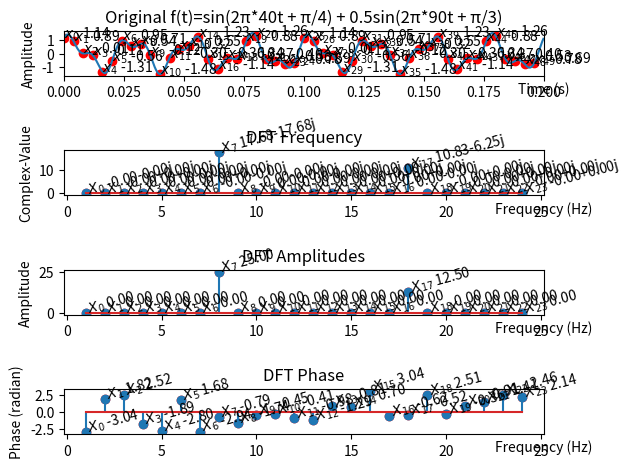

The script that saved this image:

import numpy as np
import matplotlib.pyplot as plt

# 原始信号 f(t)=sin(2π*40t + π/4)+0.5sin(2π*90t + π/3)
T = 0.2
freq_1 = 40
freq_2 = 90
x = np.linspace(0, T, 1000, endpoint=False)
y = np.sin(2 * np.pi * freq_1 * x + np.pi / 4) + 0.5 * np.sin(2 * np.pi * freq_2 * x + np.pi / 3)

# 在 T 时间内采样 N 次，采样率为 N*1/T
N = 50
t = np.linspace(0, T, N, endpoint=False) # 时间序列
y_sample = np.sin(2 * np.pi * freq_1 * t + np.pi / 4) + 0.5 * np.sin(2 * np.pi * freq_2 * t + np.pi / 3)
print('x_n', y_sample)

# 计算 DFT
Y = np.fft.fft(y_sample)
print('X_k', Y)

# 计算频率轴
fftfreqs = np.fft.fftfreq(N, 1/N)
mask = fftfreqs > 0 # 只绘制正频率部分

# 计算振幅
amplitudes = np.abs(Y)

# 计算相位
phases = np.angle(Y)

fig, axs = plt.subplots(nrows=4, ncols=1, sharex=False, sharey=False)
axs[0].set(title='Original f(t)=sin(2π*40t + π/4) + 0.5sin(2π*90t + π/3)')
axs[0].set_xlim(0, T)
axs[0].set_xlabel("Time (s)")
axs[0].set_ylabel("Amplitude")
axs[0].xaxis.set_label_coords(1.0, -0.13)
axs[0].plot(x, y)
for i, (px, py) in enumerate(zip(t, y_sample)):
    axs[0].scatter(px, py, color='red')
    axs[0].text(px, py, f'$x_{{{i}}}$ {py:.2f}', fontsize=10, ha='left')

axs[1].set(title="DFT Frequency")
axs[1].set_xlabel("Frequency (Hz)")
axs[1].set_ylabel("Complex-Value")
axs[1].xaxis.set_label_coords(1.0, -0.13)
axs[1].stem(fftfreqs[mask], Y[mask])
for i, (px, py) in enumerate(zip(fftfreqs[mask], Y[mask])):
    axs[1].scatter(px, py, color='red')
    axs[1].text(px, py, f'$X_{{{i}}}$ {py:.2f}', fontsize=10, ha='left', rotation=15)

axs[2].set(title='DFT Amplitudes')
axs[2].set_xlabel("Frequency (Hz)")
axs[2].set_ylabel("Amplitude")
axs[2].xaxis.set_label_coords(1.0, -0.13)
axs[2].stem(fftfreqs[mask], amplitudes[mask])
for i, (px, py) in enumerate(zip(fftfreqs[mask], amplitudes[mask])):
    axs[2].scatter(px, py, color='red')
    axs[2].text(px, py, f'$X_{{{i}}}$ {py:.2f}', fontsize=10, ha='left', rotation=15)

axs[3].set(title='DFT Phase')
axs[3].set_xlabel("Frequency (Hz)")
axs[3].set_ylabel("Phase (radian)")
axs[3].xaxis.set_label_coords(1.0, -0.13)
axs[3].stem(fftfreqs[mask], phases[mask])
for i, (px, py) in enumerate(zip(fftfreqs[mask], phases[mask])):
    axs[3].scatter(px, py, color='red')
    axs[3].text(px, py, f'$X_{{{i}}}$ {py:.2f}', fontsize=10, ha='left', rotation=15)
plt.tight_layout()
plt.show()
